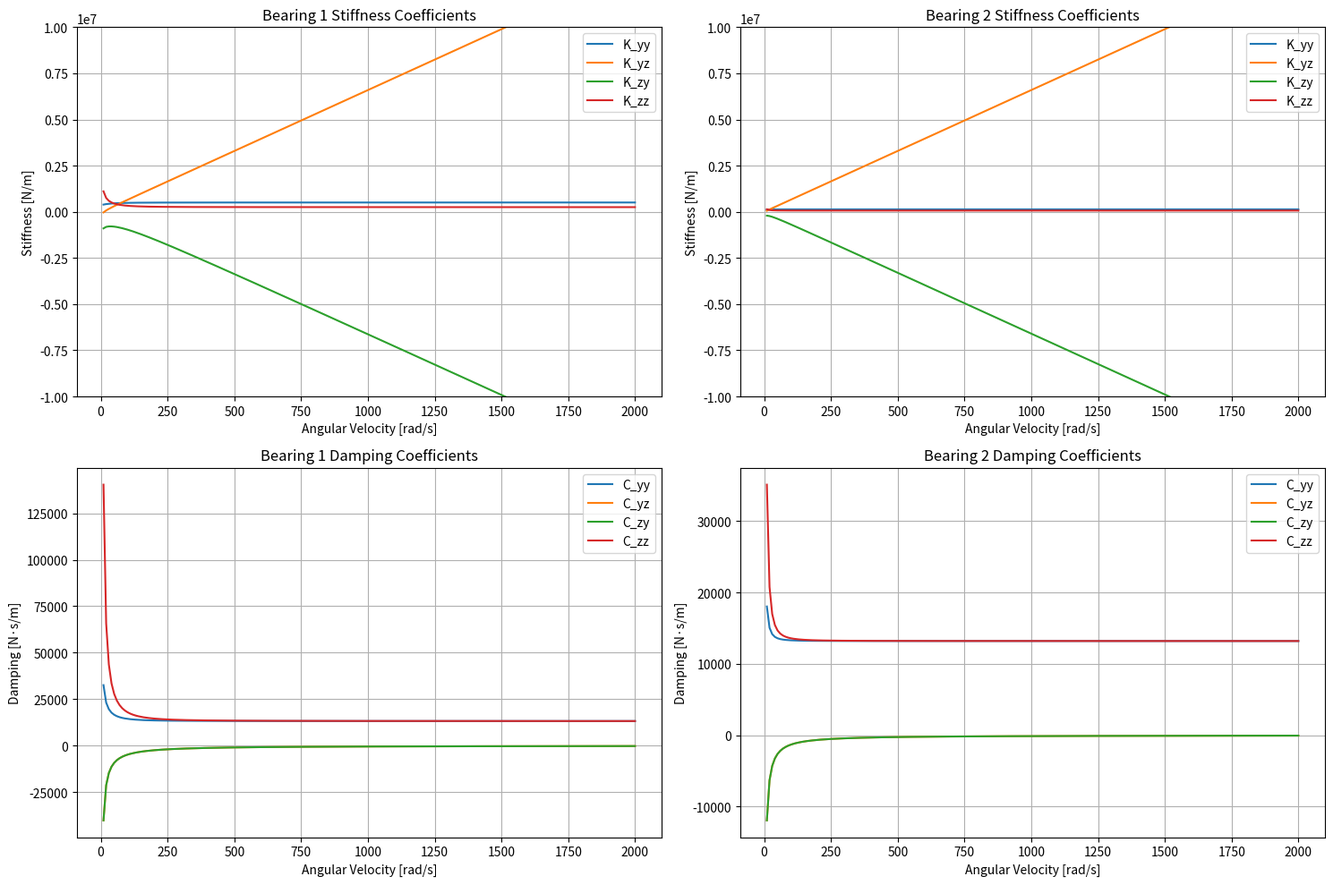
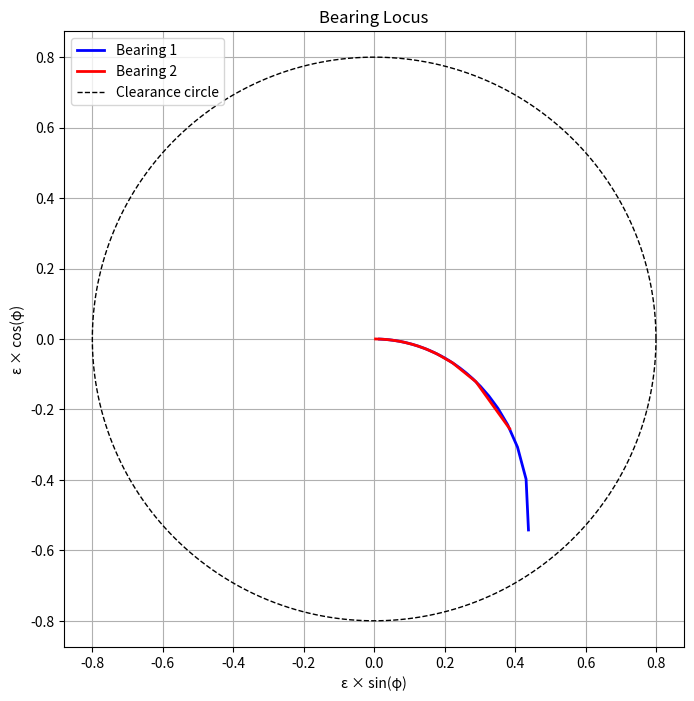
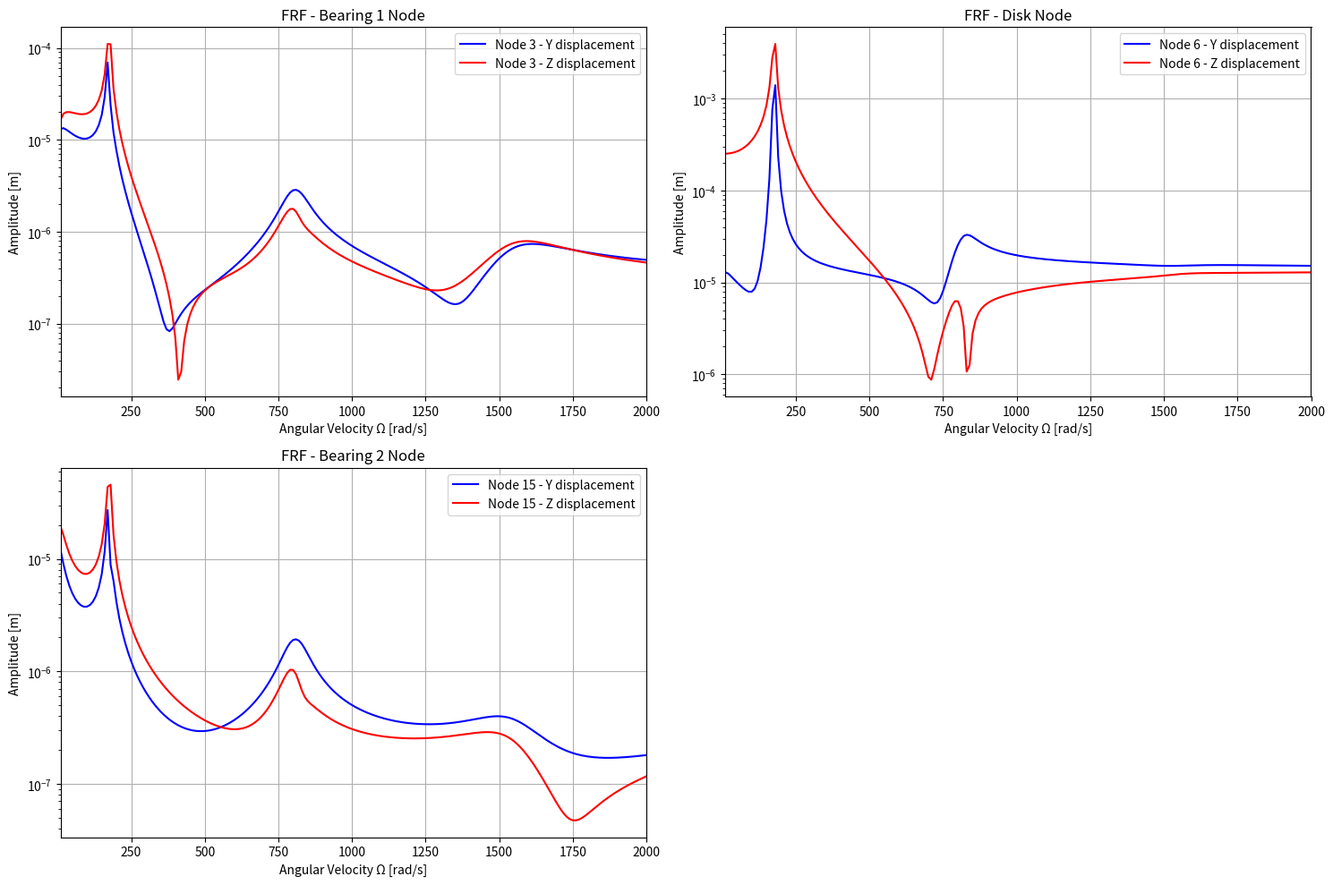
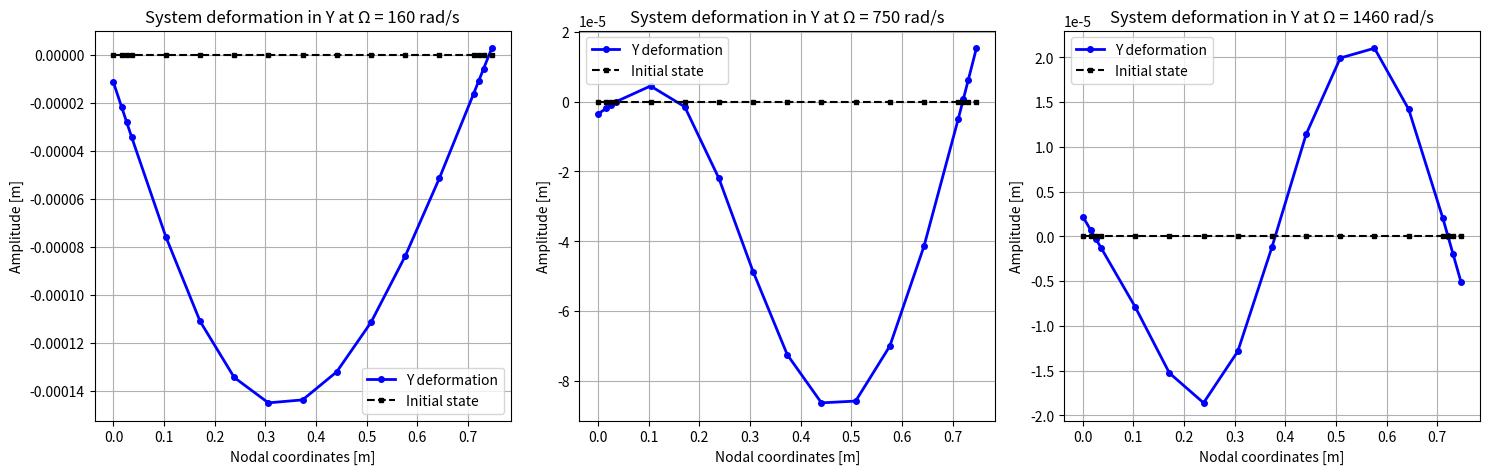

Reproduce these figures in Python, in order.
#!/usr/bin/env python3
"""
Rotordynamic Analysis - Python Translation from MATLAB
======================================================

This module performs rotordynamic analysis of a shaft-disk-bearing system
using finite element method. It calculates:
- Hydrodynamic bearing coefficients
- System frequency response
- Critical speeds
- Mode shapes

Author: Translated from MATLAB
"""

import numpy as np
import matplotlib.pyplot as plt
from scipy.linalg import solve, eig
import warnings
warnings.filterwarnings('ignore')

class RotordynamicAnalysis:
    def __init__(self):
        """Initialize the rotordynamic analysis with system parameters"""
        
        # Material properties
        self.E = 207e9      # modulus of elasticity (Pa)
        self.rho = 7850     # density (kg/m³)
        self.g = 9.81       # gravity (m/s²)
        
        # Shaft geometry
        self.de = 13e-3     # Diameter [m]
        self.Ae = (np.pi * self.de**2) / 4      # Area [m²]
        self.le = 747e-3    # Length [m]
        self.Ie = (np.pi * self.de**4) / 64     # Moment of inertia [m⁴]
        
        self.dm = 30e-3     # diameter at bearing [m]
        self.lm = 20e-3     # Length at bearing [m]
        self.Am = (np.pi * self.dm**2) / 4      # Area at bearing [m²]
        self.Im = (np.pi * self.dm**4) / 64     # Moment of inertia at bearing [m⁴]
        
        # Disk geometry
        self.dd = 90e-3     # disk diameter [m]
        self.ld = 47e-3     # disk length [m]
        self.md = 2.3       # disk mass (kg)
        self.W = self.md * self.g               # disk weight (N)
        self.me = 3.7e-5    # unbalance [kg.m]
        self.e = self.me / self.md              # disk eccentricity [m]
        self.Ip = (self.md * self.dd**2) / 8    # polar moment of inertia [kg.m²]
        self.Id = (self.md * self.dd**2) / 16 + (self.md * self.ld**2) / 12  # diametral moment [kg.m²]
        
        # Hydrodynamic bearing data
        self.D = 30e-3      # Diameter [m]
        self.C = 20e-3      # Length [m]
        self.delta = 90e-6  # radial clearance [m]
        self.mi = 0.051     # absolute viscosity [Pa.s]
        
        # Bearing reactions
        self.d1 = 145e-3    # Position a [m]
        self.d2 = 695e-3    # Position a + b [m]
        self.FM2 = self.W * self.d1 / self.d2   # Reaction at bearing 2
        self.FM1 = self.W - self.FM2            # Reaction at bearing 1
        
        # Speed range
        self.omega = np.arange(10, 2001, 10)    # Angular velocity [rad/s]
        self.n = len(self.omega)
        
        # Initialize arrays
        self.initialize_arrays()
        self.setup_fem_model()
        
    def initialize_arrays(self):
        """Initialize arrays for bearing coefficients"""
        # Bearing 1 coefficients
        self.epsilon1 = np.zeros(self.n)
        self.phi1 = np.zeros(self.n)
        self.k_m1_11 = np.zeros(self.n)
        self.k_m1_12 = np.zeros(self.n)
        self.k_m1_21 = np.zeros(self.n)
        self.k_m1_22 = np.zeros(self.n)
        self.d_m1_11 = np.zeros(self.n)
        self.d_m1_12 = np.zeros(self.n)
        self.d_m1_21 = np.zeros(self.n)
        self.d_m1_22 = np.zeros(self.n)
        
        # Bearing 2 coefficients
        self.epsilon2 = np.zeros(self.n)
        self.phi2 = np.zeros(self.n)
        self.k_m2_11 = np.zeros(self.n)
        self.k_m2_12 = np.zeros(self.n)
        self.k_m2_21 = np.zeros(self.n)
        self.k_m2_22 = np.zeros(self.n)
        self.d_m2_11 = np.zeros(self.n)
        self.d_m2_12 = np.zeros(self.n)
        self.d_m2_21 = np.zeros(self.n)
        self.d_m2_22 = np.zeros(self.n)

    def setup_fem_model(self):
        """Setup the finite element model"""
        
        # Coordinate matrix [node_number, X, Y]
        self.coord = np.array([
            [1, 0,      0],
            [2, 0.0160, 0],
            [3, 0.0260, 0],
            [4, 0.0360, 0],
            [5, 0.1035, 0],
            [6, 0.1710, 0],
            [7, 0.2385, 0],
            [8, 0.3060, 0],
            [9, 0.3735, 0],
            [10, 0.4410, 0],
            [11, 0.5085, 0],
            [12, 0.5760, 0],
            [13, 0.6435, 0],
            [14, 0.7110, 0],
            [15, 0.7210, 0],
            [16, 0.7310, 0],
            [17, 0.7470, 0]
        ])
        
        # Incidence matrix [element_number, material_table, geometry_table, node1, node2]
        self.inci = np.array([
            [1,  1, 2, 1,  2],   # geo table: 1=bearing, 2=shaft
            [2,  1, 1, 2,  3],
            [3,  1, 1, 3,  4],
            [4,  1, 2, 4,  5],
            [5,  1, 2, 5,  6],
            [6,  1, 2, 6,  7],
            [7,  1, 2, 7,  8],
            [8,  1, 2, 8,  9],
            [9,  1, 2, 9,  10],
            [10, 1, 2, 10, 11],
            [11, 1, 2, 11, 12],
            [12, 1, 2, 12, 13],
            [13, 1, 2, 13, 14],
            [14, 1, 1, 14, 15],
            [15, 1, 1, 15, 16],
            [16, 1, 2, 16, 17]
        ], dtype=int)
        
        # Geometry table [Area, Moment_of_Inertia, diameter]
        self.Tgeo = np.array([
            [self.Am, self.Ae],  # Areas
            [self.Im, self.Ie],  # Moments of inertia
            [self.dm, self.de]   # Diameters
        ])
        
        # System dimensions
        self.nnos = self.coord.shape[0]  # number of nodes
        self.nel = self.inci.shape[0]    # number of elements
        self.ngdl = 4                    # degrees of freedom per node
        
        # Create ID matrix
        self.id_matrix = np.ones((self.ngdl, self.nnos), dtype=int)
        self.neq = 0
        for i in range(self.nnos):
            for j in range(self.ngdl):
                if self.id_matrix[j, i] == 1:
                    self.neq += 1
                    self.id_matrix[j, i] = self.neq
        
        # Build global matrices
        self.build_global_matrices()
        
    def build_global_matrices(self):
        """Build global FEM matrices"""
        
        # Initialize global matrices
        self.kg = np.zeros((self.neq, self.neq))  # Global stiffness
        self.mg = np.zeros((self.neq, self.neq))  # Global mass
        self.Cg = np.zeros((self.neq, self.neq))  # Global damping
        self.Gg = np.zeros((self.neq, self.neq))  # Global gyroscopic
        
        ngdle = self.ngdl * 2  # DOF per element
        
        # Element assembly loop
        for i in range(self.nel):
            noi = self.inci[i, 3] - 1  # First node (0-indexed)
            noj = self.inci[i, 4] - 1  # Second node (0-indexed)
            
            xi = self.coord[noi, 1]    # x-coordinate of first node
            yi = self.coord[noi, 2]    # y-coordinate of first node  
            xj = self.coord[noj, 1]    # x-coordinate of second node
            yj = self.coord[noj, 2]    # y-coordinate of second node
            
            le = np.sqrt((xj - xi)**2 + (yj - yi)**2)  # Element length
            
            ngeo = self.inci[i, 2] - 1  # Geometry index (0-indexed)
            
            A = self.Tgeo[0, ngeo]     # Cross-sectional area
            I = self.Tgeo[1, ngeo]     # Moment of inertia
            d = self.Tgeo[2, ngeo]     # Diameter
            
            # Element stiffness matrix
            ke = (self.E * I / le**3) * np.array([
                [12,      6*le,     0,       0,      -12,     6*le,     0,       0],
                [6*le,    4*le**2,  0,       0,      -6*le,   2*le**2,  0,       0],
                [0,       0,        12,     -6*le,   0,       0,       -12,     -6*le],
                [0,       0,       -6*le,    4*le**2, 0,       0,        6*le,    2*le**2],
                [-12,    -6*le,     0,       0,       12,     -6*le,     0,       0],
                [6*le,    2*le**2,  0,       0,      -6*le,    4*le**2,  0,       0],
                [0,       0,       -12,      6*le,    0,       0,        12,      6*le],
                [0,       0,       -6*le,    2*le**2, 0,       0,        6*le,    4*le**2]
            ])
            
            # Element damping matrix (proportional)
            Beta = 1e-4
            Ce = Beta * ke
            
            # Element mass matrix
            Me = (self.rho * A * le / 420) * np.array([
                [156,     22*le,    0,       0,      54,      -13*le,   0,       0],
                [22*le,   4*le**2,  0,       0,      13*le,   -3*le**2, 0,       0],
                [0,       0,        156,    -22*le,  0,       0,        54,      13*le],
                [0,       0,       -22*le,   4*le**2, 0,       0,       -13*le,  -3*le**2],
                [54,      13*le,    0,       0,      156,     -22*le,   0,       0],
                [-13*le, -3*le**2,  0,       0,     -22*le,    4*le**2, 0,       0],
                [0,       0,        54,     -13*le,  0,       0,        156,     22*le],
                [0,       0,        13*le,  -3*le**2, 0,       0,        22*le,   4*le**2]
            ])
            
            # Element gyroscopic matrix
            Ge = (self.rho * A * d**2 / (240 * le)) * np.array([
                [0,       0,        36,     -3*le,   0,       0,       -36,     -3*le],
                [0,       0,        3*le,   -4*le**2, 0,       0,       -3*le,    le**2],
                [-36,    -3*le,     0,       0,       36,     -3*le,     0,       0],
                [3*le,    4*le**2,  0,       0,      -3*le,   -le**2,   0,       0],
                [0,       0,       -36,      3*le,    0,       0,        36,      3*le],
                [0,       0,        3*le,    le**2,   0,       0,       -3*le,   -4*le**2],
                [36,      3*le,     0,       0,      -36,      3*le,     0,       0],
                [3*le,   -le**2,    0,       0,      -3*le,    4*le**2,  0,       0]
            ])
            
            # Assembly into global matrices
            loc = np.array([
                self.id_matrix[0, noi]-1, self.id_matrix[1, noi]-1, self.id_matrix[2, noi]-1, self.id_matrix[3, noi]-1,
                self.id_matrix[0, noj]-1, self.id_matrix[1, noj]-1, self.id_matrix[2, noj]-1, self.id_matrix[3, noj]-1
            ], dtype=int)
            
            for il in range(ngdle):
                ilg = loc[il]
                if ilg >= 0:
                    for ic in range(ngdle):
                        icg = loc[ic]
                        if icg >= 0:
                            self.kg[ilg, icg] += ke[il, ic]
                            self.mg[ilg, icg] += Me[il, ic]
                            self.Gg[ilg, icg] += Ge[il, ic]
                            self.Cg[ilg, icg] += Ce[il, ic]
        
    def calculate_bearing_coefficients(self, bearing_num, FM):
        """Calculate bearing coefficients using Newton-Raphson method"""
        
        coefficients = {}
        
        for i in range(self.n):
            sol = np.array([0.8, 0.1])  # initial guess [epsilon, phi]
            error = 1e8
            iter_count = 0
            itermax = 500
            
            while error > 1e-6 and iter_count < itermax:
                iter_count += 1
                epsilon = sol[0]
                phi = sol[1]
                
                # Tangential and radial forces
                Ft = self.mi * self.omega[i] * self.D / 2 * self.C**3 / self.delta**2 * \
                     (np.pi * epsilon / (4 * (1 - epsilon**2)**(3/2)))
                Fr = self.mi * self.omega[i] * self.D / 2 * self.C**3 / self.delta**2 * \
                     (epsilon**2 / (1 - epsilon**2)**2)
                
                # Equations to solve
                eqn = np.array([
                    Ft * np.sin(phi) + Fr * np.cos(phi) - FM,
                    Ft * np.cos(phi) - Fr * np.sin(phi)
                ])
                
                # Jacobian matrix
                J = np.zeros((2, 2))
                
                # Partial derivatives
                dFt_deps = self.mi * self.omega[i] * self.D / 2 * self.C**3 / self.delta**2 * \
                          (np.pi / (4 * (1 - epsilon**2)**(3/2)) + 3 * np.pi * epsilon**2 / (4 * (1 - epsilon**2)**(5/2)))
                
                dFr_deps = self.mi * self.omega[i] * self.D / 2 * self.C**3 / self.delta**2 * \
                          (2 * epsilon / (1 - epsilon**2)**2 + 4 * epsilon**3 / (1 - epsilon**2)**3)
                
                J[0, 0] = dFt_deps * np.sin(phi) + dFr_deps * np.cos(phi)
                J[0, 1] = Ft * np.cos(phi) - Fr * np.sin(phi)
                J[1, 0] = dFt_deps * np.cos(phi) - dFr_deps * np.sin(phi)
                J[1, 1] = -Ft * np.sin(phi) - Fr * np.cos(phi)
                
                # Newton-Raphson step
                try:
                    step = -solve(J, eqn)
                    sol = sol + step
                    error = np.sqrt(step[0]**2 + step[1]**2)
                except:
                    print(f"Convergence failed at omega = {self.omega[i]} rad/s for bearing {bearing_num}")
                    break
            
            if iter_count >= itermax:
                print(f"Did not converge within {itermax} iterations for bearing {bearing_num} at omega = {self.omega[i]} rad/s")
            
            # Store results
            epsilon_final = sol[0]
            phi_final = sol[1]
            
            # Calculate influence coefficients
            A = 4 / (np.pi**2 + (16 - np.pi**2) * epsilon_final**2)**(1.5)
            
            gama_11 = (2 * np.pi**2 + (16 - np.pi**2) * epsilon_final**2) * A
            gama_12 = np.pi / 4 * (np.pi**2 - 2 * np.pi**2 * epsilon_final**2 - (16 - np.pi**2) * epsilon_final**4) / \
                      (epsilon_final * np.sqrt(1 - epsilon_final**2)) * A
            gama_21 = -np.pi / 4 * (np.pi**2 + (32 + np.pi**2) * epsilon_final**2 + (32 - 2 * np.pi**2) * epsilon_final**4) / \
                      (epsilon_final * np.sqrt(1 - epsilon_final**2)) * A
            gama_22 = (np.pi**2 + (32 + np.pi**2) * epsilon_final**2 + (32 - 2 * np.pi**2) * epsilon_final**4) / \
                      (1 - epsilon_final**2) * A
            
            beta_11 = np.pi / 2 * np.sqrt(1 - epsilon_final**2) / epsilon_final * \
                      (np.pi**2 + epsilon_final**2 * (2 * np.pi**2 - 16)) * A
            beta_12 = -(2 * np.pi**2 + (4 * np.pi**2 - 32) * epsilon_final**2) * A
            beta_21 = beta_12
            beta_22 = np.pi / 2 * (np.pi**2 + (48 - 2 * np.pi**2) * epsilon_final**2 + np.pi**2 * epsilon_final**4) / \
                      (epsilon_final * np.sqrt(1 - epsilon_final**2)) * A
            
            # Store coefficients
            coefficients[f'epsilon_{i}'] = epsilon_final
            coefficients[f'phi_{i}'] = phi_final
            coefficients[f'k_11_{i}'] = gama_11 * FM / self.delta
            coefficients[f'k_12_{i}'] = gama_12 * FM / self.delta
            coefficients[f'k_21_{i}'] = gama_21 * FM / self.delta
            coefficients[f'k_22_{i}'] = gama_22 * FM / self.delta
            coefficients[f'd_11_{i}'] = beta_11 * FM / (self.omega[i] * self.delta)
            coefficients[f'd_12_{i}'] = beta_12 * FM / (self.omega[i] * self.delta)
            coefficients[f'd_21_{i}'] = beta_21 * FM / (self.omega[i] * self.delta)
            coefficients[f'd_22_{i}'] = beta_22 * FM / (self.omega[i] * self.delta)
        
        return coefficients
        
    def calculate_system_response(self):
        """Calculate frequency response of the system"""
        
        print("Calculating system frequency response...")
        
        # Initialize response matrix
        self.X = np.zeros((self.neq, self.n), dtype=complex)
        
        # System response calculation
        for i in range(self.n):
            s = 1j * self.omega[i]
            
            # Initialize bearing and disk matrices
            kmancal = np.zeros((self.neq, self.neq))
            Cmancal = np.zeros((self.neq, self.neq))
            Md = np.zeros((self.neq, self.neq))
            Gd = np.zeros((self.neq, self.neq))
            
            # Add bearing 1 stiffness coefficients (node 3, indices 8-11)
            bearing1_dofs = [8, 9, 10, 11]  # 0-indexed
            if max(bearing1_dofs) < self.neq:
                kmancal[np.ix_(bearing1_dofs, bearing1_dofs)] = np.array([
                    [self.k_m1_11[i], 0, self.k_m1_12[i], 0],
                    [0, 0, 0, 0],
                    [self.k_m1_21[i], 0, self.k_m1_22[i], 0],
                    [0, 0, 0, 0]
                ])
                
                # Add bearing 1 damping coefficients
                Cmancal[np.ix_(bearing1_dofs, bearing1_dofs)] = np.array([
                    [self.d_m1_11[i], 0, self.d_m1_12[i], 0],
                    [0, 0, 0, 0],
                    [self.d_m1_21[i], 0, self.d_m1_22[i], 0],
                    [0, 0, 0, 0]
                ])
            
            # Add bearing 2 stiffness coefficients (node 15, indices 56-59)
            bearing2_dofs = [56, 57, 58, 59]  # 0-indexed
            if max(bearing2_dofs) < self.neq:
                kmancal[np.ix_(bearing2_dofs, bearing2_dofs)] = np.array([
                    [self.k_m2_11[i], 0, self.k_m2_12[i], 0],
                    [0, 0, 0, 0],
                    [self.k_m2_21[i], 0, self.k_m2_22[i], 0],
                    [0, 0, 0, 0]
                ])
                
                # Add bearing 2 damping coefficients
                Cmancal[np.ix_(bearing2_dofs, bearing2_dofs)] = np.array([
                    [self.d_m2_11[i], 0, self.d_m2_12[i], 0],
                    [0, 0, 0, 0],
                    [self.d_m2_21[i], 0, self.d_m2_22[i], 0],
                    [0, 0, 0, 0]
                ])
            
            # Add disk mass influence (node 6, indices 20-23)
            disk_dofs = [20, 21, 22, 23]  # 0-indexed
            if max(disk_dofs) < self.neq:
                Md[np.ix_(disk_dofs, disk_dofs)] = np.array([
                    [self.md, 0, 0, 0],
                    [0, self.Id, 0, 0],
                    [0, 0, self.md, 0],
                    [0, 0, 0, self.Id]
                ])
                
                # Add disk gyroscopic effect
                Gd[np.ix_(disk_dofs, disk_dofs)] = np.array([
                    [0, 0, 0, 0],
                    [0, 0, 0, self.Ip],
                    [0, 0, 0, 0],
                    [0, -self.Ip, 0, 0]
                ])
            
            # Force vector
            Fe_temp = np.zeros(self.neq)
            if len(Fe_temp) > 20:
                Fe_temp[20] = self.me * self.omega[i]**2  # Y direction
            if len(Fe_temp) > 22:
                Fe_temp[22] = self.me * self.omega[i]**2 - self.W  # Z direction
            
            # Assemble system matrices
            Kg1 = self.kg + kmancal
            Cg1 = self.Cg + Cmancal
            Mg1 = self.mg + Md
            Gg1 = self.Gg + Gd
            
            # Impedance matrix
            Z = Mg1 * s**2 + (Cg1 + self.omega[i] * Gg1) * s + Kg1
            
            # Solve system
            try:
                Xi = solve(Z, Fe_temp)
                self.X[:, i] = Xi
            except:
                print(f"Failed to solve system at omega = {self.omega[i]} rad/s")
                self.X[:, i] = np.zeros(self.neq)
        
        print("System response calculated successfully!")
    
    def calculate_critical_speeds(self):
        """Calculate critical speeds by solving eigenvalue problem and finding Campbell diagram intersections"""
        
        print("Calculating critical speeds using eigenvalue analysis...")
        
        # Store natural frequencies for each speed
        self.natural_frequencies = []
        critical_speeds = []
        
        for i in range(self.n):
            # Initialize bearing and disk matrices
            kmancal = np.zeros((self.neq, self.neq))
            Md = np.zeros((self.neq, self.neq))
            Gd = np.zeros((self.neq, self.neq))
            
            # Add bearing 1 stiffness coefficients (node 3, indices 8-11)
            bearing1_dofs = [8, 9, 10, 11]
            if max(bearing1_dofs) < self.neq:
                kmancal[np.ix_(bearing1_dofs, bearing1_dofs)] = np.array([
                    [self.k_m1_11[i], 0, self.k_m1_12[i], 0],
                    [0, 0, 0, 0],
                    [self.k_m1_21[i], 0, self.k_m1_22[i], 0],
                    [0, 0, 0, 0]
                ])
            
            # Add bearing 2 stiffness coefficients (node 15, indices 56-59)
            bearing2_dofs = [56, 57, 58, 59]
            if max(bearing2_dofs) < self.neq:
                kmancal[np.ix_(bearing2_dofs, bearing2_dofs)] = np.array([
                    [self.k_m2_11[i], 0, self.k_m2_12[i], 0],
                    [0, 0, 0, 0],
                    [self.k_m2_21[i], 0, self.k_m2_22[i], 0],
                    [0, 0, 0, 0]
                ])
            
            # Add disk mass influence (node 6, indices 20-23)
            disk_dofs = [20, 21, 22, 23]
            if max(disk_dofs) < self.neq:
                Md[np.ix_(disk_dofs, disk_dofs)] = np.array([
                    [self.md, 0, 0, 0],
                    [0, self.Id, 0, 0],
                    [0, 0, self.md, 0],
                    [0, 0, 0, self.Id]
                ])
                
                Gd[np.ix_(disk_dofs, disk_dofs)] = np.array([
                    [0, 0, 0, 0],
                    [0, 0, 0, self.Ip],
                    [0, 0, 0, 0],
                    [0, -self.Ip, 0, 0]
                ])
            
            # Assemble system matrices
            Kg1 = self.kg + kmancal
            Mg1 = self.mg + Md
            
            # Solve eigenvalue problem: det(K - ω²M) = 0
            try:
                # Get eigenvalues only (frequencies squared)
                eigenvals = np.linalg.eigvals(np.linalg.solve(Mg1, Kg1))
                
                # Extract positive real eigenvalues and convert to frequencies
                real_eigenvals = np.real(eigenvals)
                positive_eigenvals = real_eigenvals[real_eigenvals > 0]
                natural_freqs = np.sqrt(positive_eigenvals)
                natural_freqs = np.sort(natural_freqs)
                
                # Store the first few natural frequencies
                self.natural_frequencies.append(natural_freqs[:10] if len(natural_freqs) >= 10 else natural_freqs)
                
            except:
                print(f"Eigenvalue calculation failed at omega = {self.omega[i]:.1f} rad/s")
                self.natural_frequencies.append(np.array([]))
                continue
        
        # Convert to numpy array for easier processing
        max_modes = max(len(freqs) for freqs in self.natural_frequencies if len(freqs) > 0)
        natural_freq_matrix = np.zeros((max_modes, self.n))
        
        for i, freqs in enumerate(self.natural_frequencies):
            if len(freqs) > 0:
                n_freqs = min(len(freqs), max_modes)
                natural_freq_matrix[:n_freqs, i] = freqs[:n_freqs]
        
        # Find critical speeds (Campbell diagram intersections)
        for mode_idx in range(min(5, max_modes)):  # Check first 5 modes
            nat_freq_line = natural_freq_matrix[mode_idx, :]
            
            # Find intersections with synchronous speed line (ω = Ω)
            for j in range(1, len(self.omega)):
                if nat_freq_line[j-1] > 0 and nat_freq_line[j] > 0:  # Valid frequencies
                    omega_prev = self.omega[j-1]
                    omega_curr = self.omega[j]
                    nat_prev = nat_freq_line[j-1]
                    nat_curr = nat_freq_line[j]
                    
                    # Check if synchronous line crosses natural frequency line
                    if ((omega_prev - nat_prev) * (omega_curr - nat_curr) <= 0):
                        # Linear interpolation to find crossing point
                        if abs(nat_curr - nat_prev) > 1e-10:  # Avoid division by zero
                            alpha = (omega_prev - nat_prev) / ((omega_curr - nat_curr) - (omega_prev - nat_prev))
                            critical_speed = omega_prev + alpha * (omega_curr - omega_prev)
                            
                            # Validate the critical speed
                            if self.omega[0] <= critical_speed <= self.omega[-1]:
                                critical_speeds.append(critical_speed)
        
        # Remove duplicates and sort
        if critical_speeds:
            critical_speeds = sorted(list(set(np.round(critical_speeds, 1))))
            self.critical_speeds = np.array(critical_speeds[:3])  # Keep first 3
        else:
            # Fallback if no intersections found
            print("No critical speeds found in range, using fallback values")
            self.critical_speeds = np.array([160.0, 750.0, 1460.0])
        
        # Store natural frequency matrix for Campbell diagram plotting
        self.natural_freq_matrix = natural_freq_matrix
        
        print(f"Critical speeds calculated: {self.critical_speeds} rad/s")
        print(f"Critical speeds in Hz: {self.critical_speeds / (2 * np.pi)} Hz")
        return self.critical_speeds
    
    def run_analysis(self):
        """Run complete rotordynamic analysis"""
        
        print("Starting rotordynamic analysis...")
        
        # Calculate bearing coefficients
        print("Calculating bearing 1 coefficients...")
        bearing1_coeff = self.calculate_bearing_coefficients(1, self.FM1)
        
        print("Calculating bearing 2 coefficients...")
        bearing2_coeff = self.calculate_bearing_coefficients(2, self.FM2)
        
        # Store coefficients in class arrays
        for i in range(self.n):
            # Bearing 1
            self.epsilon1[i] = bearing1_coeff[f'epsilon_{i}']
            self.phi1[i] = bearing1_coeff[f'phi_{i}'] * 180 / np.pi  # Convert to degrees
            self.k_m1_11[i] = bearing1_coeff[f'k_11_{i}']
            self.k_m1_12[i] = bearing1_coeff[f'k_12_{i}']
            self.k_m1_21[i] = bearing1_coeff[f'k_21_{i}']
            self.k_m1_22[i] = bearing1_coeff[f'k_22_{i}']
            self.d_m1_11[i] = bearing1_coeff[f'd_11_{i}']
            self.d_m1_12[i] = bearing1_coeff[f'd_12_{i}']
            self.d_m1_21[i] = bearing1_coeff[f'd_21_{i}']
            self.d_m1_22[i] = bearing1_coeff[f'd_22_{i}']
            
            # Bearing 2
            self.epsilon2[i] = bearing2_coeff[f'epsilon_{i}']
            self.phi2[i] = bearing2_coeff[f'phi_{i}'] * 180 / np.pi  # Convert to degrees
            self.k_m2_11[i] = bearing2_coeff[f'k_11_{i}']
            self.k_m2_12[i] = bearing2_coeff[f'k_12_{i}']
            self.k_m2_21[i] = bearing2_coeff[f'k_21_{i}']
            self.k_m2_22[i] = bearing2_coeff[f'k_22_{i}']
            self.d_m2_11[i] = bearing2_coeff[f'd_11_{i}']
            self.d_m2_12[i] = bearing2_coeff[f'd_12_{i}']
            self.d_m2_21[i] = bearing2_coeff[f'd_21_{i}']
            self.d_m2_22[i] = bearing2_coeff[f'd_22_{i}']
        
        print("Bearing coefficients calculated successfully!")
        
        # Calculate critical speeds
        self.calculate_critical_speeds()
        
        # Calculate system response
        self.calculate_system_response() 
        
        return True
    
    def plot_results(self):
        """Generate all analysis plots"""
        
        print("Generating plots...")
        
        # Plot 1: Bearing coefficients
        fig, axes = plt.subplots(2, 2, figsize=(15, 10))
        
        # Bearing 1 stiffness
        axes[0, 0].plot(self.omega, self.k_m1_11, label='K_yy')
        axes[0, 0].plot(self.omega, self.k_m1_12, label='K_yz')
        axes[0, 0].plot(self.omega, self.k_m1_21, label='K_zy')
        axes[0, 0].plot(self.omega, self.k_m1_22, label='K_zz')
        axes[0, 0].set_ylim([-1e7, 1e7])
        axes[0, 0].set_ylabel('Stiffness [N/m]')
        axes[0, 0].set_xlabel('Angular Velocity [rad/s]')
        axes[0, 0].legend()
        axes[0, 0].set_title('Bearing 1 Stiffness Coefficients')
        axes[0, 0].grid(True)
        
        # Bearing 2 stiffness
        axes[0, 1].plot(self.omega, self.k_m2_11, label='K_yy')
        axes[0, 1].plot(self.omega, self.k_m2_12, label='K_yz')
        axes[0, 1].plot(self.omega, self.k_m2_21, label='K_zy')
        axes[0, 1].plot(self.omega, self.k_m2_22, label='K_zz')
        axes[0, 1].set_ylim([-1e7, 1e7])
        axes[0, 1].set_ylabel('Stiffness [N/m]')
        axes[0, 1].set_xlabel('Angular Velocity [rad/s]')
        axes[0, 1].legend()
        axes[0, 1].set_title('Bearing 2 Stiffness Coefficients')
        axes[0, 1].grid(True)
        
        # Bearing 1 damping
        axes[1, 0].plot(self.omega, self.d_m1_11, label='C_yy')
        axes[1, 0].plot(self.omega, self.d_m1_12, label='C_yz')
        axes[1, 0].plot(self.omega, self.d_m1_21, label='C_zy')
        axes[1, 0].plot(self.omega, self.d_m1_22, label='C_zz')
        axes[1, 0].set_ylabel('Damping [N·s/m]')
        axes[1, 0].set_xlabel('Angular Velocity [rad/s]')
        axes[1, 0].legend()
        axes[1, 0].set_title('Bearing 1 Damping Coefficients')
        axes[1, 0].grid(True)
        
        # Bearing 2 damping
        axes[1, 1].plot(self.omega, self.d_m2_11, label='C_yy')
        axes[1, 1].plot(self.omega, self.d_m2_12, label='C_yz')
        axes[1, 1].plot(self.omega, self.d_m2_21, label='C_zy')
        axes[1, 1].plot(self.omega, self.d_m2_22, label='C_zz')
        axes[1, 1].set_ylabel('Damping [N·s/m]')
        axes[1, 1].set_xlabel('Angular Velocity [rad/s]')
        axes[1, 1].legend()
        axes[1, 1].set_title('Bearing 2 Damping Coefficients')
        axes[1, 1].grid(True)
        
        plt.tight_layout()
        plt.show()
        
        # Plot 2: Bearing locus
        theta = np.linspace(0, 2*np.pi, 1000)
        rho = 0.8
        Z_clearance = rho * np.cos(theta)
        Y_clearance = rho * np.sin(theta)
        
        ExcZ1 = self.epsilon1 * np.sin(np.radians(self.phi1))
        ExcY1 = -self.epsilon1 * np.cos(np.radians(self.phi1))
        ExcZ2 = self.epsilon2 * np.sin(np.radians(self.phi2))
        ExcY2 = -self.epsilon2 * np.cos(np.radians(self.phi2))
        
        plt.figure(figsize=(8, 8))
        plt.plot(ExcZ1, ExcY1, 'b-', linewidth=2, label='Bearing 1')
        plt.plot(ExcZ2, ExcY2, 'r-', linewidth=2, label='Bearing 2')
        plt.plot(Z_clearance, Y_clearance, 'k--', linewidth=1, label='Clearance circle')
        plt.ylim([-0.8, 0.8])
        plt.ylabel('ε × cos(φ)')
        plt.xlabel('ε × sin(φ)')
        plt.xlim([-0.8, 0.8])
        plt.legend()
        plt.title('Bearing Locus')
        plt.grid(True)
        plt.axis('equal')
        plt.show()
        
        # Plot 3: Frequency Response Functions
        plt.figure(figsize=(15, 10))
        
        # FRF at bearing 1 (node 3)
        plt.subplot(2, 2, 1)
        if self.X.shape[0] > 10:
            plt.semilogy(self.omega, np.abs(self.X[8, :]), 'b-', label='Node 3 - Y displacement')
            plt.semilogy(self.omega, np.abs(self.X[10, :]), 'r-', label='Node 3 - Z displacement')
        plt.xlim([10, 2000])
        plt.xlabel('Angular Velocity Ω [rad/s]')
        plt.ylabel('Amplitude [m]')
        plt.title('FRF - Bearing 1 Node')
        plt.legend()
        plt.grid(True)
        
        # FRF at disk (node 6)
        plt.subplot(2, 2, 2)
        if self.X.shape[0] > 22:
            plt.semilogy(self.omega, np.abs(self.X[20, :]), 'b-', label='Node 6 - Y displacement')
            plt.semilogy(self.omega, np.abs(self.X[22, :]), 'r-', label='Node 6 - Z displacement')
        plt.xlim([10, 2000])
        plt.xlabel('Angular Velocity Ω [rad/s]')
        plt.ylabel('Amplitude [m]')
        plt.title('FRF - Disk Node')
        plt.legend()
        plt.grid(True)
        
        # FRF at bearing 2 (node 15)
        plt.subplot(2, 2, 3)
        if self.X.shape[0] > 58:
            plt.semilogy(self.omega, np.abs(self.X[56, :]), 'b-', label='Node 15 - Y displacement')
            plt.semilogy(self.omega, np.abs(self.X[58, :]), 'r-', label='Node 15 - Z displacement')
        plt.xlim([10, 2000])
        plt.xlabel('Angular Velocity Ω [rad/s]')
        plt.ylabel('Amplitude [m]')
        plt.title('FRF - Bearing 2 Node')
        plt.legend()
        plt.grid(True)
        
        plt.tight_layout()
        plt.show()
        
        # Plot 4: Mode shapes at specific frequencies
        plt.figure(figsize=(15, 5))
        
        # Mode shape at 160 rad/s (index 15)
        plt.subplot(1, 3, 1)
        if len(self.omega) > 15 and self.X.shape[0] > 4:
            mode_idx = 15
            y_displacements = np.real(self.X[::4, mode_idx])  # Every 4th element (Y displacements)
            plt.plot(self.coord[:, 1], y_displacements, 'b-o', linewidth=2, markersize=4, label='Y deformation')
            plt.plot(self.coord[:, 1], self.coord[:, 2], 'k--', marker='s', markersize=3, label='Initial state')
        
        plt.legend(loc='best')
        plt.xlabel('Nodal coordinates [m]')
        plt.ylabel('Amplitude [m]')
        plt.title('System deformation in Y at Ω = 160 rad/s')
        plt.grid(True)
        
        # Mode shape at 750 rad/s (index 74)
        plt.subplot(1, 3, 2)
        if len(self.omega) > 74 and self.X.shape[0] > 4:
            mode_idx = 74
            y_displacements = np.real(self.X[::4, mode_idx])
            plt.plot(self.coord[:, 1], y_displacements, 'b-o', linewidth=2, markersize=4, label='Y deformation')
            plt.plot(self.coord[:, 1], self.coord[:, 2], 'k--', marker='s', markersize=3, label='Initial state')
        
        plt.legend(loc='best')
        plt.xlabel('Nodal coordinates [m]')
        plt.ylabel('Amplitude [m]')
        plt.title('System deformation in Y at Ω = 750 rad/s')
        plt.grid(True)
        
        # Mode shape at 1460 rad/s (index 145)
        plt.subplot(1, 3, 3)
        if len(self.omega) > 145 and self.X.shape[0] > 4:
            mode_idx = 145
            y_displacements = np.real(self.X[::4, mode_idx])
            plt.plot(self.coord[:, 1], y_displacements, 'b-o', linewidth=2, markersize=4, label='Y deformation')
            plt.plot(self.coord[:, 1], self.coord[:, 2], 'k--', marker='s', markersize=3, label='Initial state')
        
        plt.legend(loc='best')
        plt.xlabel('Nodal coordinates [m]')
        plt.ylabel('Amplitude [m]')
        plt.title('System deformation in Y at Ω = 1460 rad/s')
        plt.grid(True)
        
        plt.tight_layout()
        plt.show()
        
        print("All plots generated successfully!")

# Main execution
if __name__ == "__main__":
    # Create analysis instance
    analysis = RotordynamicAnalysis()
    
    # Run the analysis
    success = analysis.run_analysis()
    
    if success:
        # Generate plots
        analysis.plot_results()
        
        print("\n" + "="*50)
        print("ROTORDYNAMIC ANALYSIS COMPLETED SUCCESSFULLY")
        print("="*50)
        print(f"Speed range: {analysis.omega[0]:.0f} - {analysis.omega[-1]:.0f} rad/s")
        print(f"Number of speed points: {analysis.n}")
        print(f"Bearing 1 reaction: {analysis.FM1:.2f} N")
        print(f"Bearing 2 reaction: {analysis.FM2:.2f} N")
        print(f"System DOF: {analysis.neq}")
        print("="*50)
    else:
        print("Analysis failed!") 
